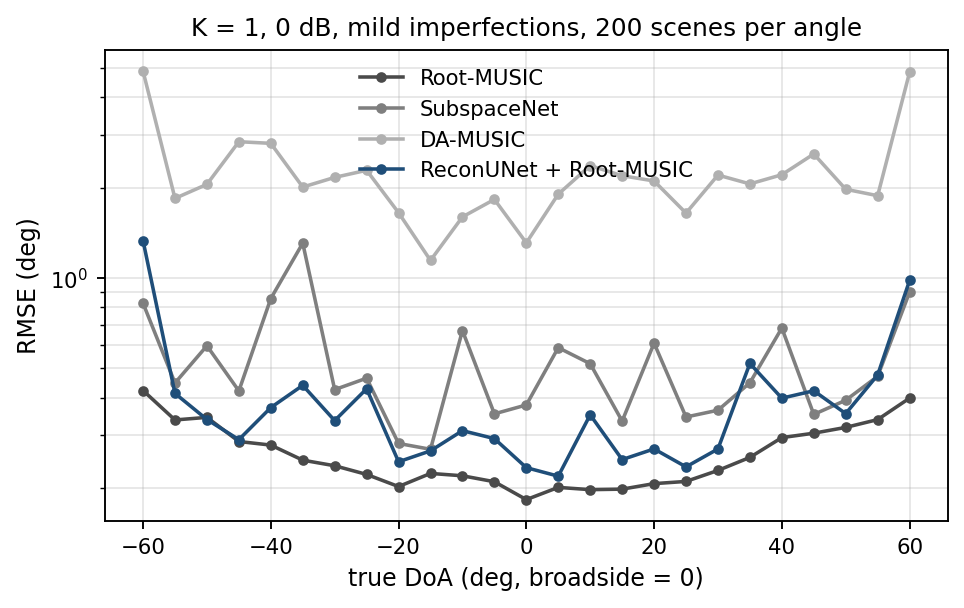

Values plotted in this chart, from the file beside it:
angle_deg, Root-MUSIC, SubspaceNet, DA-MUSIC, ReconUNet + Root-MUSIC
-60.0, 0.4223, 0.8241, 4.88, 1.331
-55.0, 0.337, 0.4474, 1.841, 0.4131
-50.0, 0.3437, 0.595, 2.051, 0.3382
-45.0, 0.2857, 0.421, 2.843, 0.2898
-40.0, 0.278, 0.8545, 2.807, 0.3705
-35.0, 0.2476, 1.306, 2.008, 0.4393
-30.0, 0.2372, 0.4252, 2.163, 0.3353
-25.0, 0.222, 0.4642, 2.284, 0.4279
-20.0, 0.2023, 0.2815, 1.65, 0.2446
-15.0, 0.2237, 0.2691, 1.144, 0.2659
-10.0, 0.2197, 0.6686, 1.597, 0.3105
-5.0, 0.2099, 0.3532, 1.827, 0.2921
0.0, 0.183, 0.3781, 1.309, 0.2338
5.0, 0.201, 0.5865, 1.902, 0.219
10.0, 0.1975, 0.5186, 2.367, 0.3505
15.0, 0.1983, 0.3341, 2.191, 0.2487
20.0, 0.2069, 0.6071, 2.104, 0.2699
25.0, 0.2104, 0.3447, 1.645, 0.2352
30.0, 0.2289, 0.3631, 2.202, 0.2698
35.0, 0.2529, 0.448, 2.057, 0.5196
40.0, 0.2943, 0.6818, 2.207, 0.3982
45.0, 0.3045, 0.3516, 2.588, 0.4215
50.0, 0.3183, 0.392, 1.975, 0.3538
55.0, 0.3379, 0.4708, 1.879, 0.4757
60.0, 0.3984, 0.8978, 4.842, 0.9814
